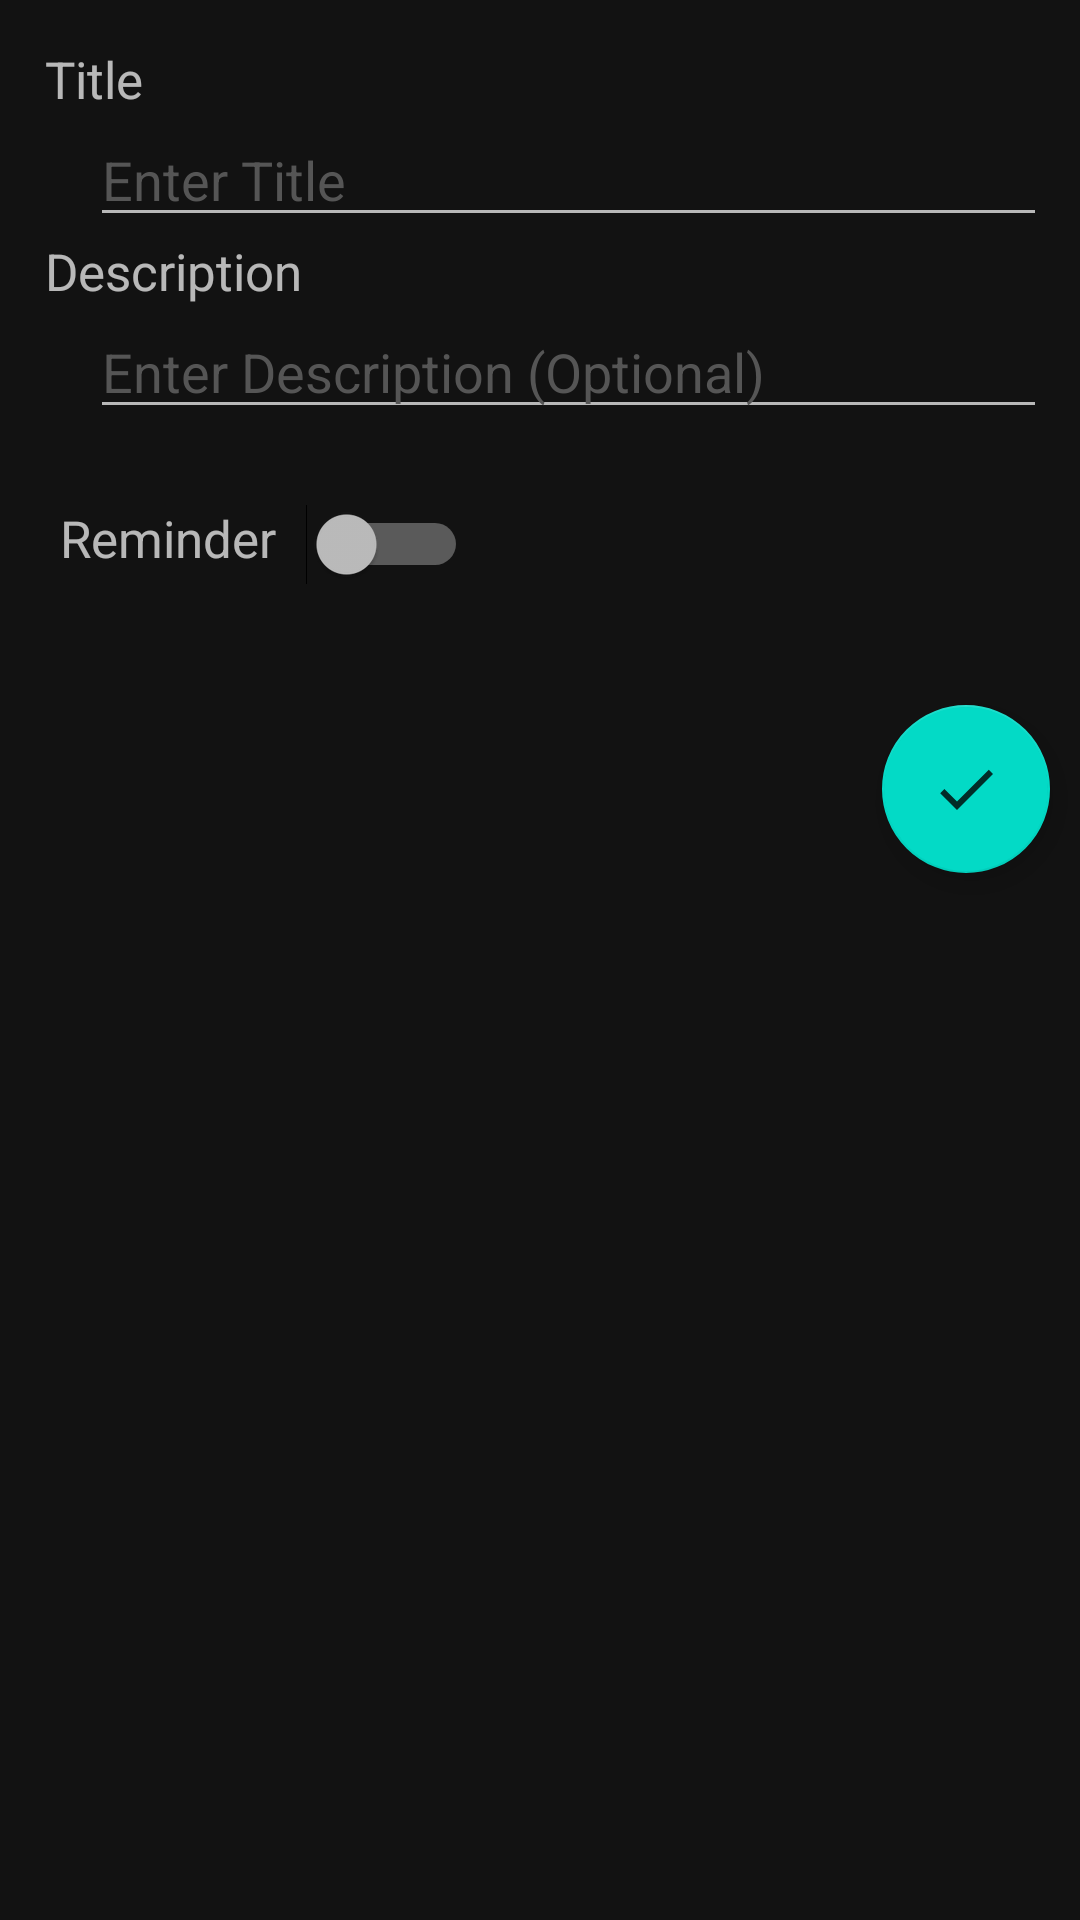

Reconstruct the res/layout file that produces this screen, plus the resources it refers to.
<!-- AndroidManifest.xml: application theme CustomThemeLight -->
<!-- res/layout/fragment_add_todo.xml -->
<?xml version="1.0" encoding="utf-8"?>
<LinearLayout
    xmlns:android="http://schemas.android.com/apk/res/android"
    xmlns:tools="http://schemas.android.com/tools"
    xmlns:app="http://schemas.android.com/apk/res-auto"
    android:id="@+id/addTodoLinearLayout"
    android:layout_width="match_parent"
    android:layout_height="match_parent"
    android:orientation="vertical"
    tools:context=".addtodo.AddTodoFragment">

    <LinearLayout
        android:layout_width="match_parent"
        android:layout_height="wrap_content"
        android:orientation="vertical"
        android:layout_margin="15dp"
        android:gravity="center">

        <TextView
            android:id="@+id/titleTextDisplay"
            android:layout_width="wrap_content"
            android:layout_height="wrap_content"
            android:text="@string/title"
            android:layout_gravity="start"
            android:textSize="@dimen/item_text_size" />

        <EditText
            android:id="@+id/todoTitle"
            android:layout_width="match_parent"
            android:layout_height="wrap_content"
            android:inputType="text"
            android:textColorHint="@color/grey_light_text_color"
            android:layout_marginStart="@dimen/common_margin"
            android:hint="@string/title_hint"
            android:autofillHints="" />

        <TextView
            android:id="@+id/descriptionTextDisplay"
            android:layout_width="wrap_content"
            android:layout_height="wrap_content"
            android:text="@string/description"
            android:layout_gravity="start"
            android:textSize="@dimen/item_text_size" />

        <EditText
            android:id="@+id/todoDescription"
            android:layout_width="match_parent"
            android:layout_height="wrap_content"
            android:inputType="text"
            android:textColorHint="@color/grey_light_text_color"
            android:layout_marginStart="@dimen/common_margin"
            android:hint="@string/description_hint"
            android:autofillHints="" />

    </LinearLayout>

    <LinearLayout
        android:layout_width="match_parent"
        android:layout_height="wrap_content"
        android:layout_margin="@dimen/common_margin">

        <TextView
            android:id="@+id/reminderText"
            android:layout_width="wrap_content"
            android:layout_height="wrap_content"
            android:textSize="@dimen/item_text_size"
            android:layout_marginStart="@dimen/common_margin"
            android:text="@string/reminder" />

        <Switch
            android:id="@+id/reminderSwitch"
            android:layout_width="wrap_content"
            android:layout_height="wrap_content"
            android:layout_gravity="start"
            android:layout_margin="@dimen/common_margin" />
    </LinearLayout>

    <LinearLayout
        android:id="@+id/reminderLayout"
        android:layout_width="match_parent"
        android:layout_height="wrap_content"
        android:visibility="gone"
        android:layout_marginStart="@dimen/common_margin"
        android:orientation="vertical">

        <TextView
            android:id="@+id/notifyMeText"
            android:layout_width="match_parent"
            android:layout_height="wrap_content"
            android:text="@string/notify_me"
            android:layout_marginStart="@dimen/common_margin"
            android:textSize="@dimen/item_text_size" />

        <LinearLayout
            android:layout_width="match_parent"
            android:layout_height="wrap_content"
            android:layout_marginStart="@dimen/common_margin"
            android:layout_marginEnd="@dimen/common_margin">

            <TextView
                android:id="@+id/datePickerText"
                android:layout_width="0dp"
                android:layout_weight="0.3"
                android:gravity="center"
                android:layout_height="wrap_content"
                android:textSize="@dimen/item_text_size"
                android:layout_margin="@dimen/common_margin"
                android:text="@string/set_date" />

            <TextView
                android:id="@+id/atText"
                android:layout_width="wrap_content"
                android:layout_height="wrap_content"
                android:text="@string/at"
                android:gravity="center"
                android:textSize="@dimen/item_text_size"
                android:layout_marginTop="@dimen/common_margin"
                android:layout_marginBottom="@dimen/common_margin" />

            <TextView
                android:id="@+id/timePickerText"
                android:layout_width="0dp"
                android:layout_weight="0.5"
                android:layout_height="wrap_content"
                android:textSize="@dimen/item_text_size"
                android:gravity="start"
                android:layout_margin="@dimen/common_margin"
                android:text="@string/set_time" />
        </LinearLayout>


        <TextView
            android:id="@+id/dateInPast"
            android:layout_width="match_parent"
            android:layout_height="wrap_content"
            android:layout_margin="@dimen/common_margin"
            android:textSize="14sp"
            android:text="@string/date_in_past"
            android:gravity="center"
            android:visibility="gone"
            android:textColor="@android:color/holo_red_light" />

    </LinearLayout>

    <com.google.android.material.floatingactionbutton.FloatingActionButton
        android:id="@+id/doneButton"
        android:layout_width="wrap_content"
        android:layout_height="wrap_content"
        app:srcCompat="@drawable/ic_done"
        android:layout_gravity="end"
        android:layout_margin="@dimen/common_margin" />
</LinearLayout>
<!-- resources referenced by this layout -->
<resources>
  <color name="grey_light_text_color">#555555</color>
  <dimen name="common_margin">10dp</dimen>
  <dimen name="item_text_size">17sp</dimen>
  <!-- drawable ic_done (drawable-anydpi) -->
  <vector xmlns:android="http://schemas.android.com/apk/res/android"
      android:width="24dp"
      android:height="24dp"
      android:viewportWidth="24"
      android:viewportHeight="24"
      android:tint="#FFFFFF"
      android:alpha="0.8">
      <path
          android:fillColor="@android:color/white"
          android:pathData="M9,16.2L4.8,12l-1.4,1.4L9,19 21,7l-1.4,-1.4L9,16.2z"/>
  </vector>
  <string name="at">\@</string>
  <string name="date_in_past">Reminder is set in Past and My Time Machine is Not Working</string>
  <string name="description">Description</string>
  <string name="description_hint">Enter Description (Optional)</string>
  <string name="notify_me">Notify Me</string>
  <string name="reminder">Reminder</string>
  <string name="set_date">Set Date</string>
  <string name="set_time">Set Time</string>
  <string name="title">Title</string>
  <string name="title_hint">Enter Title</string>
  <style name="CustomThemeLight" parent="Theme.MaterialComponents">
          <item name="windowNoTitle">true</item>
          <item name="windowActionBar">false</item>
          <item name="colorPrimary">@color/colorPrimary</item>
          <item name="colorPrimaryDark">@color/colorPrimaryBar</item>
          <item name="colorAccent">@color/colorAccent</item>
          <item name="android:colorForeground">@color/colorBackground</item>
          <item name="android:windowAnimationStyle">@style/WindowsAnimationTransition</item>
      </style>
  <color name="colorPrimary">#4CAF50</color>
  <color name="colorPrimaryBar">#4D714E</color>
  <color name="colorAccent">#03DAC5</color>
  <color name="colorBackground">#FFFFFF</color>
  <style name="WindowsAnimationTransition">
          <item name="android:windowEnterTransition">@android:anim/fade_in</item>
          <item name="android:windowExitTransition">@android:anim/fade_out</item>
      </style>
</resources>
